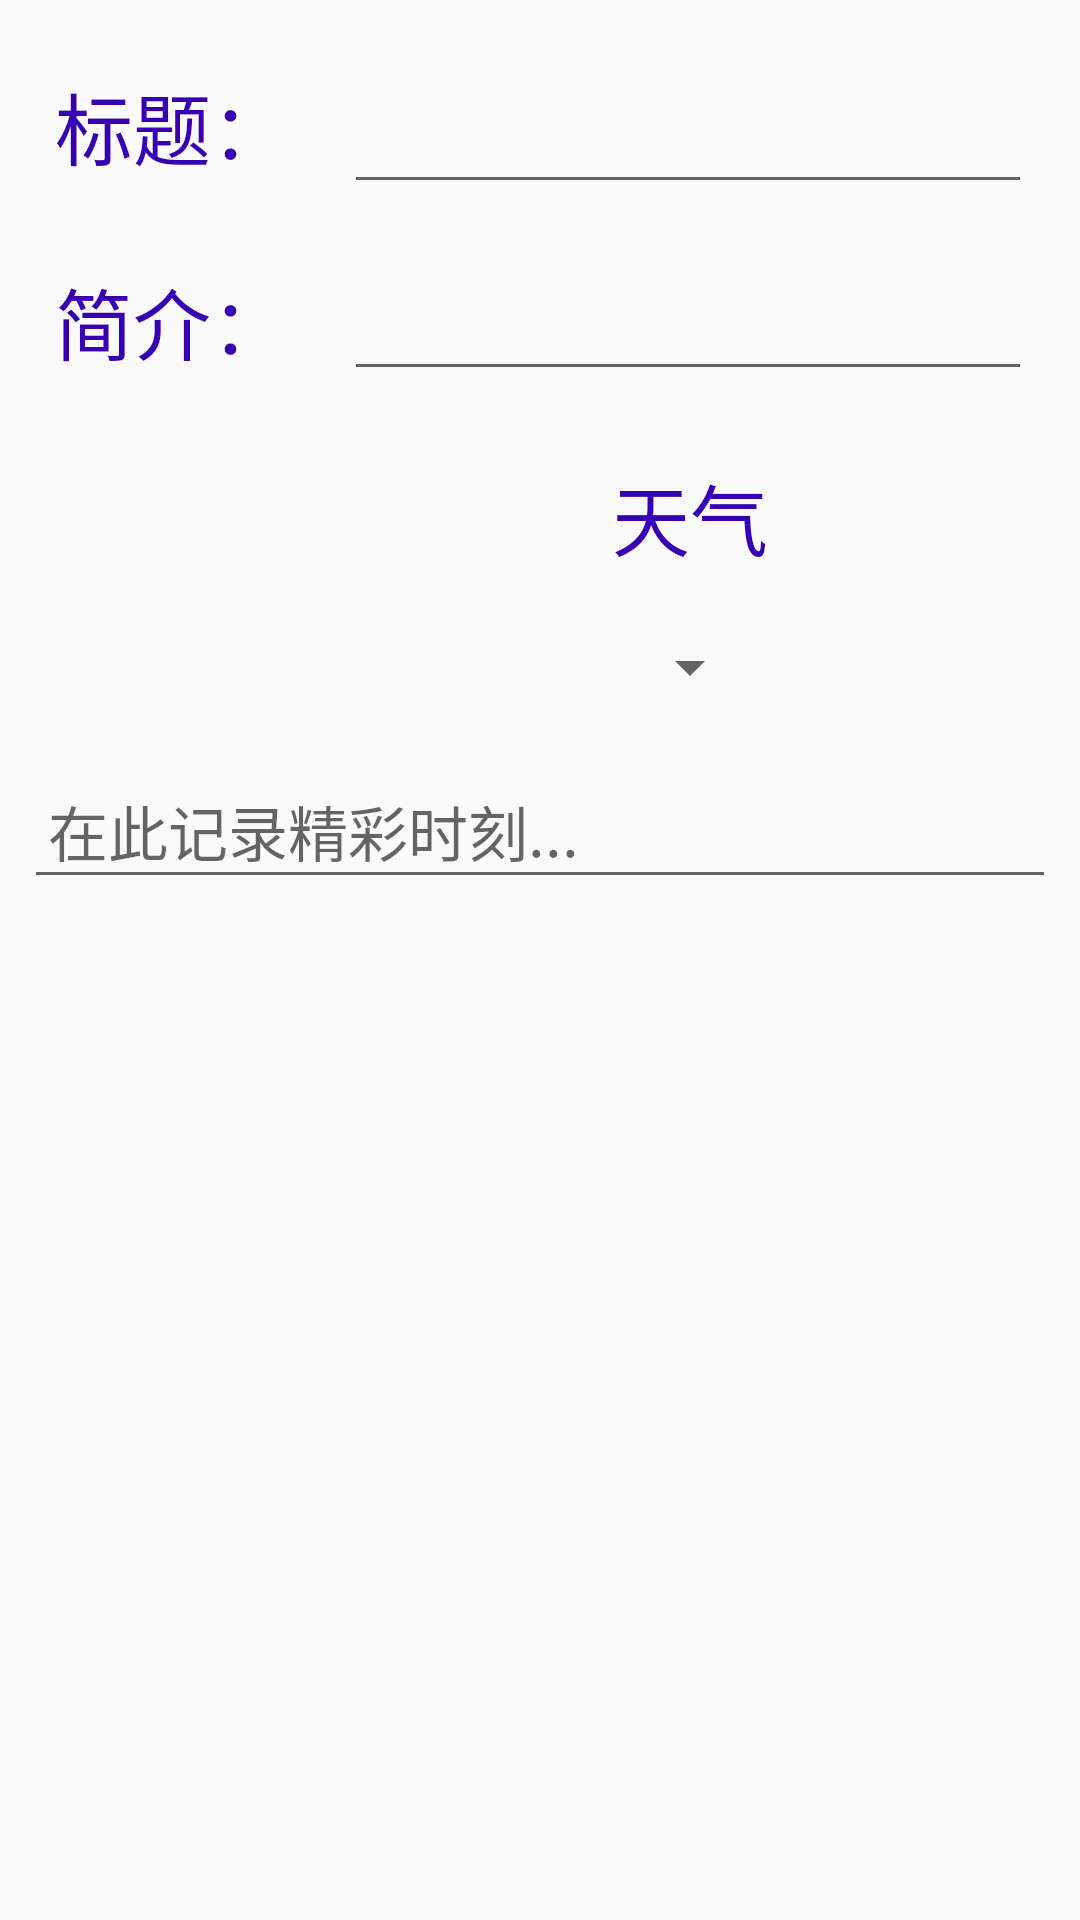

Android layout source for this screen:
<!-- AndroidManifest.xml: application theme AppTheme -->
<!-- res/layout/activity_editor.xml -->
<?xml version="1.0" encoding="utf-8"?>
<LinearLayout xmlns:android="http://schemas.android.com/apk/res/android"
    xmlns:app="http://schemas.android.com/apk/res-auto"
    xmlns:tools="http://schemas.android.com/tools"
    android:layout_width="match_parent"
    android:layout_height="match_parent"
    tools:context=".EditorActivity"
    android:orientation="vertical">

    <LinearLayout
        android:layout_width="match_parent"
        android:layout_height="wrap_content"
        android:orientation="horizontal"
        android:paddingRight="16dp"
        android:paddingTop="16dp">

        <TextView
            style="@style/editor_textView"
            android:text="@string/title" />

        <EditText
            android:id="@+id/title_input"
            android:layout_width="0dp"
            android:layout_height="match_parent"
            android:layout_weight="2"
            android:maxLines="1"
            android:textSize="26sp"/>
    </LinearLayout>

    <LinearLayout
        android:layout_width="match_parent"
        android:layout_height="wrap_content"
        android:orientation="horizontal"
        android:paddingRight="16dp"
        android:paddingTop="16dp">

        <TextView
            style="@style/editor_textView"
            android:text="@string/subtitle" />

        <EditText
            android:id="@+id/subtitle_input"
            android:layout_width="0dp"
            android:layout_height="match_parent"
            android:layout_weight="2"
            android:maxLines="1"
            android:textSize="22sp"/>
    </LinearLayout>

    <LinearLayout
        android:layout_width="match_parent"
        android:layout_height="wrap_content"
        android:orientation="horizontal"
        android:layout_marginTop="16dp">

        <ImageView
            android:id="@+id/weather_image"
            android:layout_width="100dp"
            android:layout_height="100dp" />

        <LinearLayout
            android:layout_width="match_parent"
            android:layout_height="match_parent"
            android:orientation="vertical">

            <TextView
                android:layout_width="match_parent"
                android:layout_height="wrap_content"
                style="@style/editor_textView"
                android:text="@string/weather"/>

            <Spinner
                android:id="@+id/spinner_weather"
                android:layout_width="wrap_content"
                android:layout_height="48dp"
                android:spinnerMode="dropdown"
                android:layout_gravity="center"/>
        </LinearLayout>
    </LinearLayout>

    <TextView
        android:layout_width="match_parent"
        android:layout_height="wrap_content"
        style="@style/editor_textView"
        android:text="@string/note"
        android:gravity="left"
        android:paddingLeft="24dp"/>

    <ScrollView
        android:layout_width="match_parent"
        android:layout_height="match_parent">

        <EditText
            android:id="@+id/message_input"
            android:layout_width="match_parent"
            android:layout_height="match_parent"
            android:textSize="20sp"
            android:hint="@string/note_hint"
            android:inputType="textMultiLine"
            android:gravity="top"
            android:padding="8dp"
            android:layout_margin="8dp"/>

    </ScrollView>

</LinearLayout>
<!-- resources referenced by this layout -->
<resources>
  <string name="note">笔记：</string>
  <string name="note_hint">在此记录精彩时刻...</string>
  <string name="subtitle">简介：</string>
  <string name="title">标题：</string>
  <string name="weather">天气</string>
  <style name="editor_textView">
          <item name="android:layout_width">0dp</item>
          <item name="android:layout_height">match_parent</item>
          <item name="android:layout_weight">1</item>
          <item name="android:textSize">26sp</item>
          <item name="android:textColor">@color/colorPrimaryDark</item>
          <item name="android:gravity">center</item>
          <item name="android:fontFamily">sans-serif-medium</item>
          <item name="android:textAppearance">?android:textAppearanceSmall</item>
      </style>
  <style name="AppTheme" parent="Theme.AppCompat.Light.DarkActionBar">
          
          <item name="colorPrimary">@color/colorPrimary</item>
          <item name="colorPrimaryDark">@color/colorPrimaryDark</item>
          <item name="colorAccent">@color/colorAccent</item>
      </style>
  <!-- not gathered from this repository: default colours our renderer supplied (Android Studio template values) -->
  <color name="colorPrimary">#FF6200EE</color>
  <color name="colorPrimaryDark">#FF3700B3</color>
  <color name="colorAccent">#FF03DAC5</color>
</resources>
